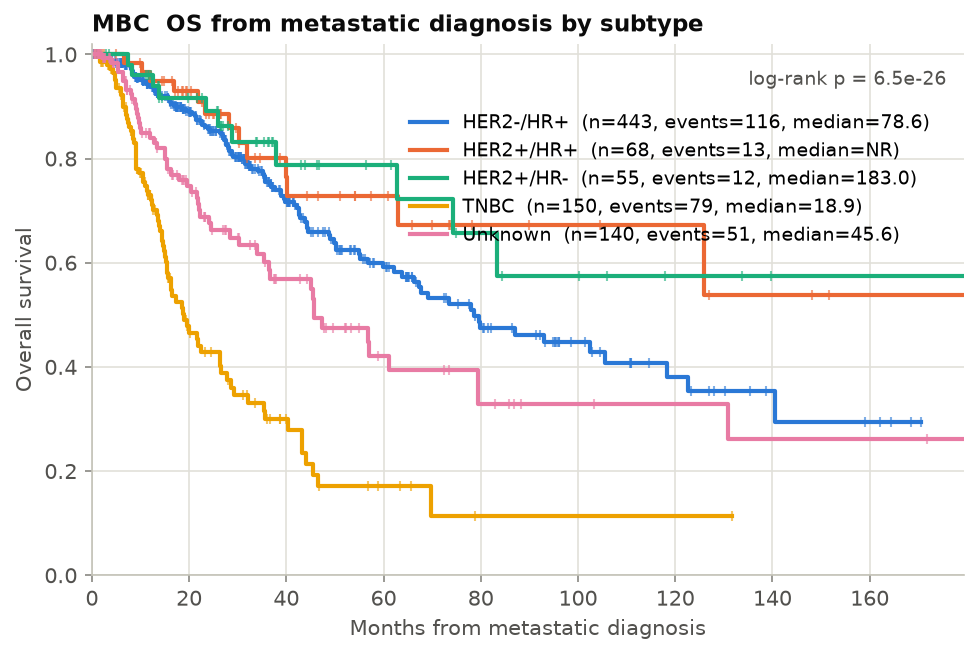

Values plotted in this chart, from the file beside it:
group, n, events, median_months, surv_1y, surv_2y, surv_5y, p_logrank
HER2-/HR+, 443, 116, 78.6, 0.937, 0.857, 0.591, 6.500161022181919e-26
HER2+/HR+, 68, 13, inf, 0.949, 0.886, 0.728, 6.500161022181919e-26
HER2+/HR-, 55, 12, 183.0, 0.961, 0.891, 0.787, 6.500161022181919e-26
TNBC, 150, 79, 18.9, 0.729, 0.428, 0.171, 6.500161022181919e-26
Unknown, 140, 51, 45.6, 0.839, 0.689, 0.422, 6.500161022181919e-26
